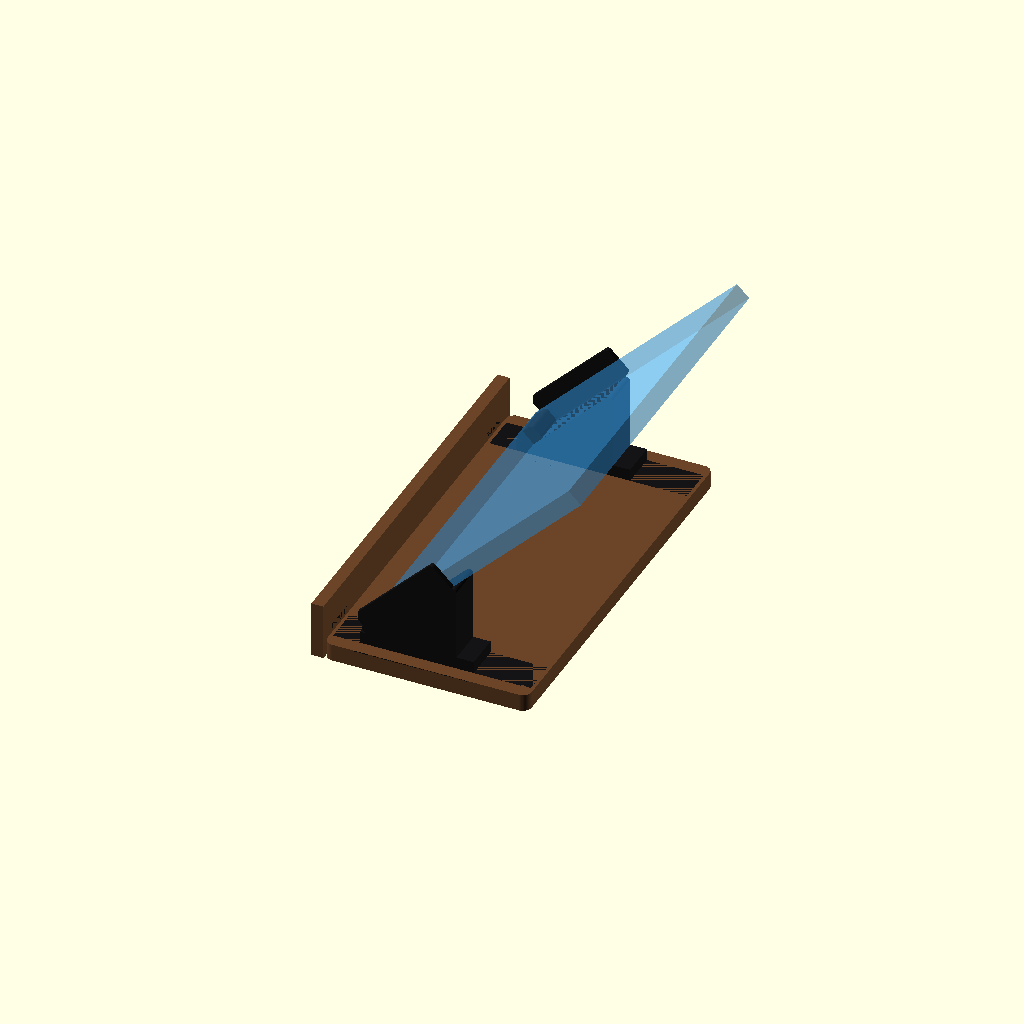
Cell 1 — every parameter at its default value.
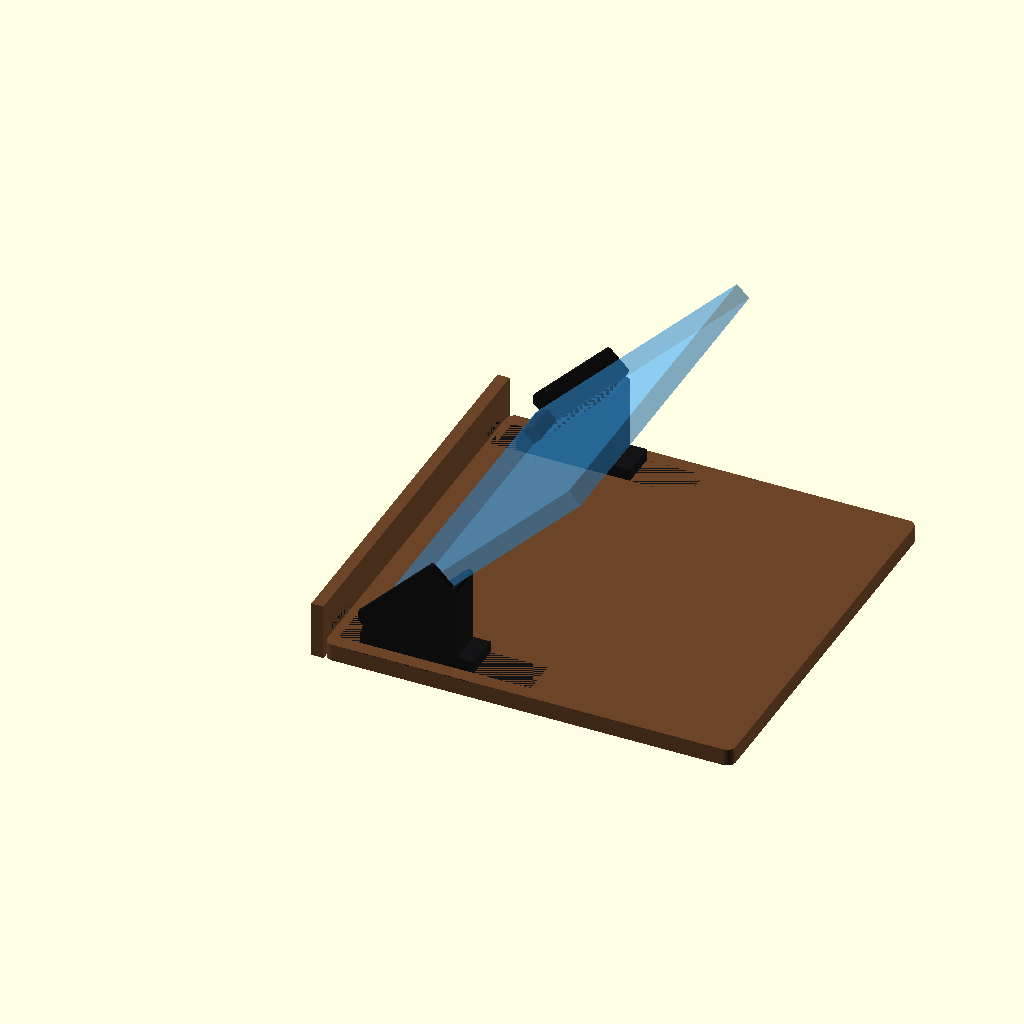
Cell 2: foot_depth_mock = 473.848 (everything else at default).
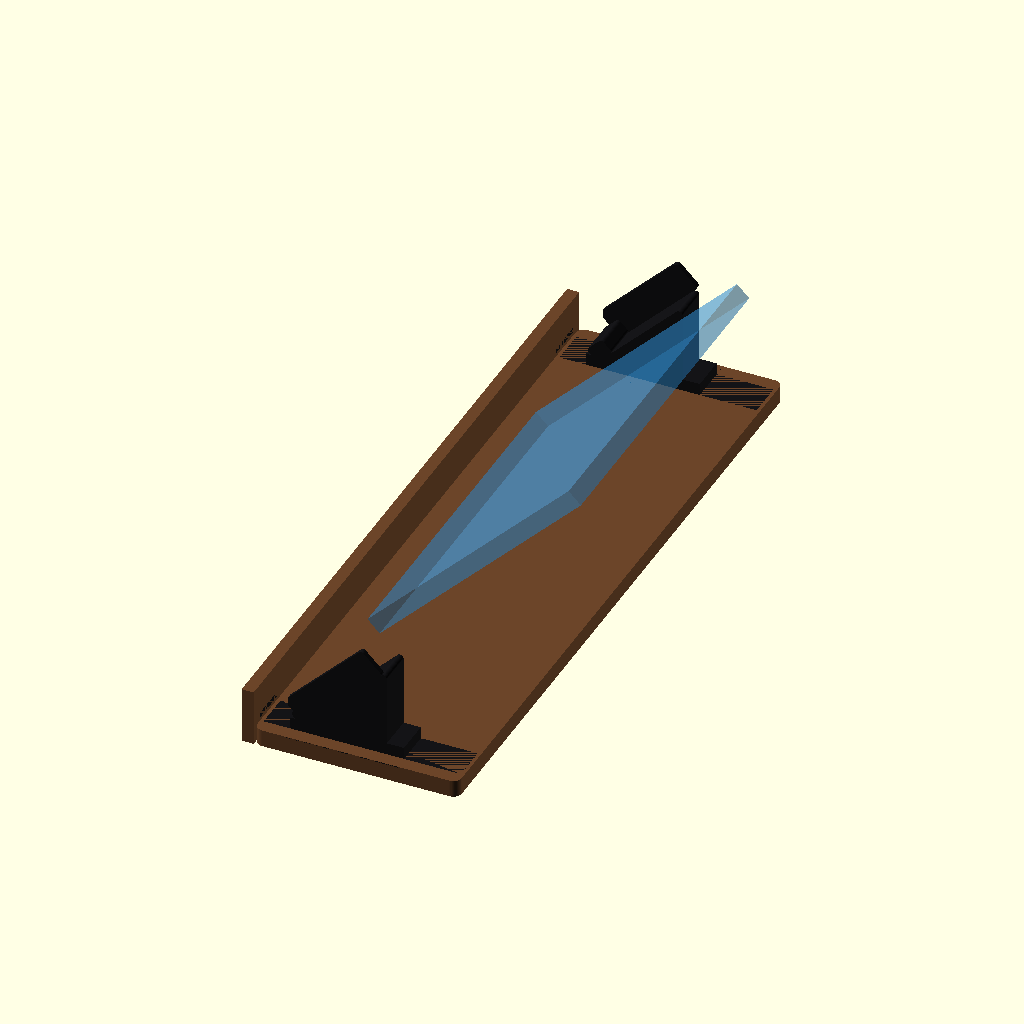
Cell 3: the same model with half_span_mock = 347.1.
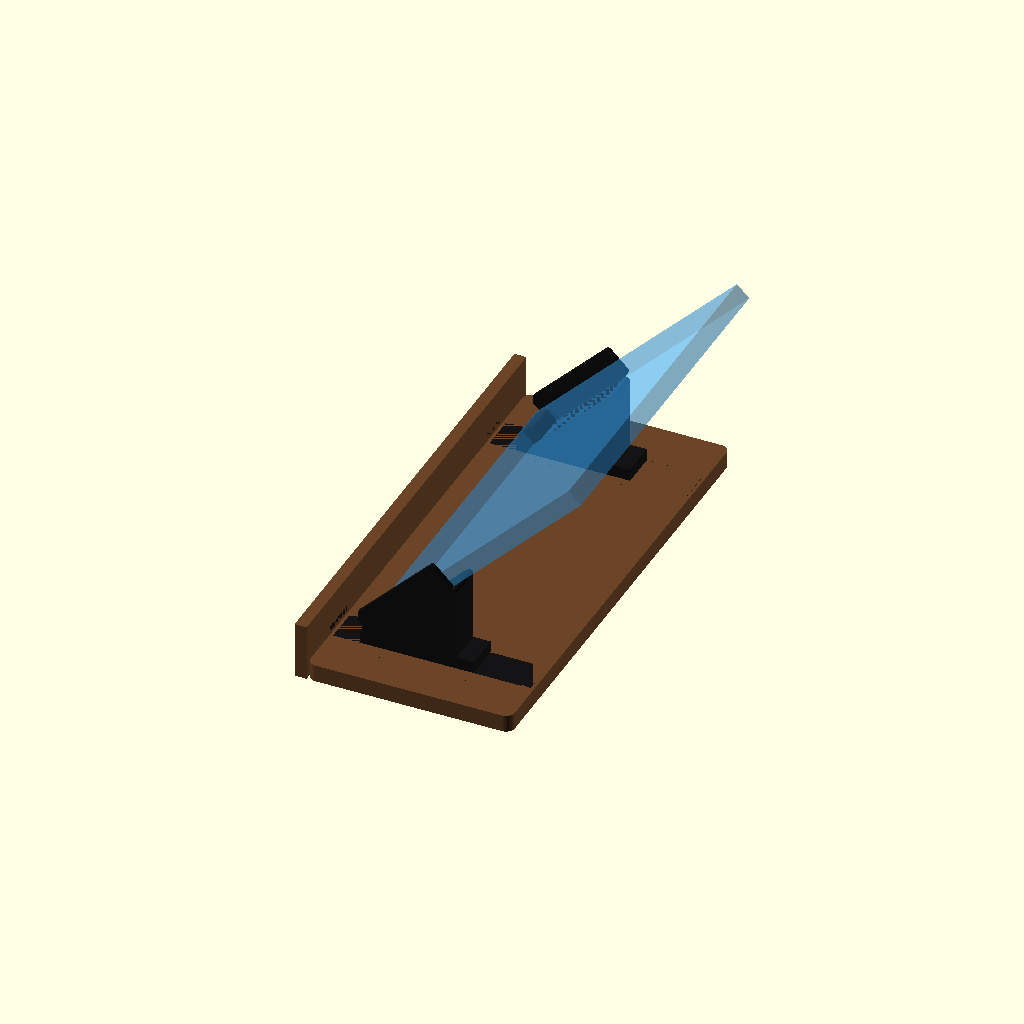
Cell 4 — bracket_width_mock set to 84, the other parameters unchanged.
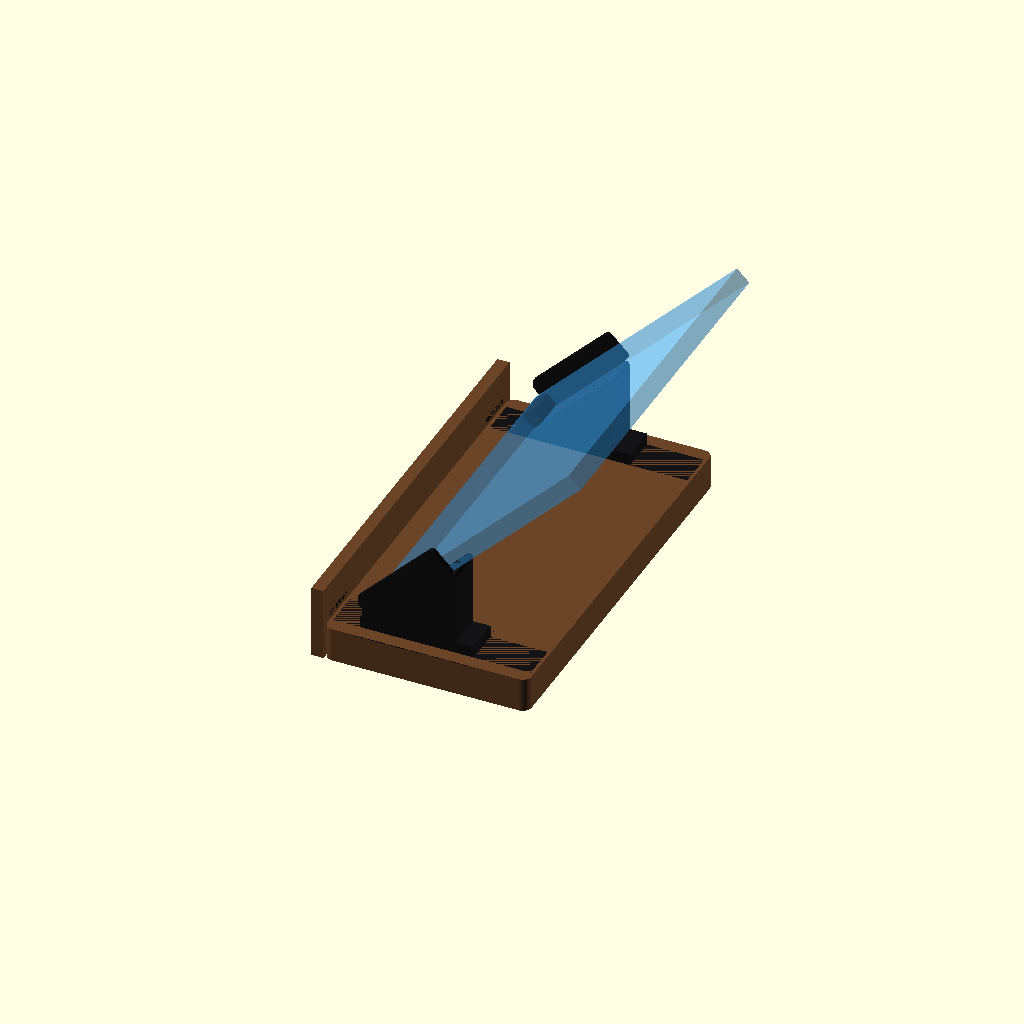
Cell 5: the same model with base_thickness = 40.
All cells are drawn from one camera (rotation 55°, 0°, 25°, orthographic, colour scheme Cornfield), so only the parameter changes between them.
The OpenSCAD source (3d Models/apache case/display-stand/mockup_concept.scad):
// ============================================================
// CONCEPT MOCKUP — CNC base + 3D-printed riser + inlaid logo
//
// NOT a production file. Purpose: show the mixed-material look
// (CNC-cut wood/hardboard base, 3D-printed riser, painted inlay
// letters) before building the real parts. Reuses the real riser
// geometry from case_display_stand.scad via use<> so proportions are
// accurate; the base/fascia/logo here are new sketch geometry only,
// not yet split into CNC toolpaths or real letter parts.
//
// Colors from Andworx-Brand-Guidelines-One-Pager.pdf: navy #2A3380
// (primary logo color) and yellow #F3EB4A, used together as one of
// the guide's approved "background variations" (yellow background,
// navy text) -- chosen here over the plain navy-on-white standard
// mark because it's the higher-contrast, more eye-catching option the
// guide itself sanctions, matching the "make it pop" goal.
//
// Letters: the REAL Andworx wordmark, extracted from the vector logo
// file the user supplied (AndworxLogo_Blue1.svg) into
// logo_letters/andworx_letters.scad as plain OpenSCAD polygons (one
// module per glyph, holes and the stylized double-chevron X included)
// -- see that file's header for the extraction method. This replaced
// an earlier Poppins Bold text() placeholder used before the vector
// file was available.
// ============================================================

use <case_display_stand.scad>
use <logo_letters/andworx_letters.scad>

// ---------- reuse the real stand's key numbers for accuracy ----------
// (kept in sync by hand for this mockup; case_display_stand.scad
// remains the source of truth for the actual riser/cleat/fin geometry)
foot_depth_mock = 236.924;
half_span_mock  = 173.55;
bracket_width_mock = 42;
fin_thickness_mock = 6;

// ---------- base plaque (CNC) ----------
base_thickness = 20;     // mm, CNC stock thickness (e.g. 3/4in hardwood/plywood)
base_half_width = half_span_mock + bracket_width_mock + fin_thickness_mock + 10; // mm, a little wider than the risers for a clean edge margin
corner_fillet = 10;      // mm, CNC-router roundover on the plaque's outer corners

// ---------- front nameplate fascia ----------
fascia_height = 46;      // mm, stands proud above the base top
fascia_thickness = 14;   // mm, front-to-back
pocket_depth = 2.2;      // mm, routed recess for the inlaid letters
pocket_margin_y = 24;    // mm, blank margin each side of the text inside the fascia
pocket_margin_z = 8;     // mm, blank margin above/below the text inside the fascia

logo_cap_height = 24;      // mm, target letter cap height
logo_raw_cap_height = 134.3; // mm, A's cap height in the extracted vector data (the scale reference)
logo_raw_word_width = 1040.4; // mm, full "ANDWORX" bbox width in the extracted vector data
logo_scale = logo_cap_height / logo_raw_cap_height;
letter_thickness = 4;    // mm, individual letter piece thickness
letter_proud = 0.6;      // mm, how far the painted letters sit proud of the recess floor

// Andworx brand colors (Andworx-Brand-Guidelines-One-Pager.pdf)
andworx_navy   = [42, 51, 128] / 255;  // #2A3380
andworx_cyan   = [122, 211, 225] / 255; // #7AD3E1
andworx_purple = [123, 83, 218] / 255;  // #7B53DA
andworx_yellow = [243, 235, 74] / 255;  // #F3EB4A

pill_pad_x = 14; // mm, yellow pill padding around the text, left/right
pill_pad_y = 9;  // mm, yellow pill padding around the text, top/bottom

$fn = 48;

module rounded_plate_2d(w, d, r) {
    hull() {
        for (x = [r, w - r])
            for (y = [r, d - r])
                translate([x, y]) circle(r = r);
    }
}

// Full-width CNC base: one piece, spans under both risers plus the
// front fascia nameplate. Replaces the two separate 3D-printed rails
// from the earlier revision -- CNC beds aren't limited to a 256mm
// build volume, so there's no need to split this.
module base_plaque() {
    color([0.42, 0.27, 0.16]) // walnut-ish
    translate([0, -base_half_width, 0])
        linear_extrude(height = base_thickness)
            rounded_plate_2d(foot_depth_mock, base_half_width * 2, corner_fillet);
}

module fascia_blank() {
    translate([-fascia_thickness, -base_half_width, 0])
        cube([fascia_thickness, base_half_width * 2, base_thickness + fascia_height]);
}

// Exact word width from the real vector letters (not an estimate).
logo_text_w = logo_raw_word_width * logo_scale;

module logo_pill_2d() {
    pill_w = logo_text_w + 2 * pill_pad_x;
    pill_h = logo_cap_height + 2 * pill_pad_y;
    hull() {
        translate([-pill_w / 2 + pill_h / 2, 0]) circle(d = pill_h);
        translate([pill_w / 2 - pill_h / 2, 0]) circle(d = pill_h);
    }
}

module logo_pocket() {
    pocket_w = base_half_width * 2 - 2 * pocket_margin_y;
    pocket_h = fascia_height - 2 * pocket_margin_z;
    translate([-fascia_thickness - 1, -pocket_w / 2, base_thickness + pocket_margin_z])
        cube([pocket_depth + 1, pocket_w, pocket_h]);
}

// Fascia is molded/machined from the same stock as the base plaque
// (kept a neutral wood tone) with a shallow recess routed for the
// yellow pill background -- one of the brand guide's approved
// "background variations" (yellow pill, navy text), chosen for
// contrast against the wood.
module fascia_with_pocket() {
    color([0.42, 0.27, 0.16])
    difference() {
        fascia_blank();
        logo_pocket();
    }
}

// Yellow pill inlay, recessed flush into the fascia pocket.
module logo_pill_inlay() {
    color(andworx_yellow)
    translate([-fascia_thickness + pocket_depth - 1.5, 0, base_thickness + fascia_height / 2])
        rotate([90, 0, 90])
            linear_extrude(height = 1.5 + pocket_depth)
                logo_pill_2d();
}

// Individual inlaid letters, painted navy (brand primary), traced
// from the real vector logo -- modeled here as one colored group for
// the mockup; the real version exports each glyph as its own small
// part to laser-cut/CNC/print and paint separately.
module logo_letters() {
    // mirror([0,1,0]) pre-compensates for the rotate below. Verified
    // empirically (not just derived) back when this used text():
    // without any mirror, "ANDWORX" rendered with each glyph flipped
    // top-to-bottom but in the correct left-to-right order (W
    // appeared as M -- W and M are vertical mirrors of each other,
    // which pinned this down as a vertical flip, not the horizontal
    // one a first guess would assume). Mirroring vertically before
    // extrusion cancels that flip without disturbing left-right
    // glyph order. Applies identically to any flat 2D shape run
    // through this transform chain, so it still applies now that the
    // 2D shape is the real vector wordmark instead of text().
    color(andworx_navy)
    translate([-fascia_thickness + pocket_depth - letter_thickness + letter_proud, 0, base_thickness + fascia_height / 2])
        rotate([90, 0, 90])
            linear_extrude(height = letter_thickness)
                mirror([0, 1, 0])
                    scale([logo_scale, logo_scale, 1])
                        andworx_word_2d();
}

module riser_pair_mockup() {
    color([0.08, 0.08, 0.09]) // matte black PETG placeholder
    translate([0, half_span_mock, base_thickness])
        ramp_riser();
    color([0.08, 0.08, 0.09])
    translate([0, -half_span_mock, base_thickness])
        mirror([0, 1, 0])
            ramp_riser();
}

module case_ghost_mockup() {
    // reuse the production file's case dimensions/toe math by calling
    // its case_ghost(), lifted by base_thickness to sit on the risers
    // now that they're raised off the table by the CNC base.
    translate([0, 0, base_thickness])
        case_ghost();
}

debug_mode = "full"; // "full" | "logo_only"

if (debug_mode == "logo_only") {
    logo_pill_inlay();
    logo_letters();
} else {
    base_plaque();
    fascia_with_pocket();
    logo_pill_inlay();
    logo_letters();
    riser_pair_mockup();
    if ($preview) case_ghost_mockup();
}
Customizer parameters (derived from the source; name, type, default, range or options):
foot_depth_mock: number, default 236.924
half_span_mock: number, default 173.55
bracket_width_mock: number, default 42
fin_thickness_mock: number, default 6
base_thickness: number, default 20
corner_fillet: number, default 10
fascia_height: number, default 46
fascia_thickness: number, default 14
pocket_depth: number, default 2.2
pocket_margin_y: number, default 24
pocket_margin_z: number, default 8
logo_cap_height: number, default 24
logo_raw_cap_height: number, default 134.3
logo_raw_word_width: number, default 1040.4
letter_thickness: number, default 4
letter_proud: number, default 0.6
pill_pad_x: number, default 14
pill_pad_y: number, default 9
